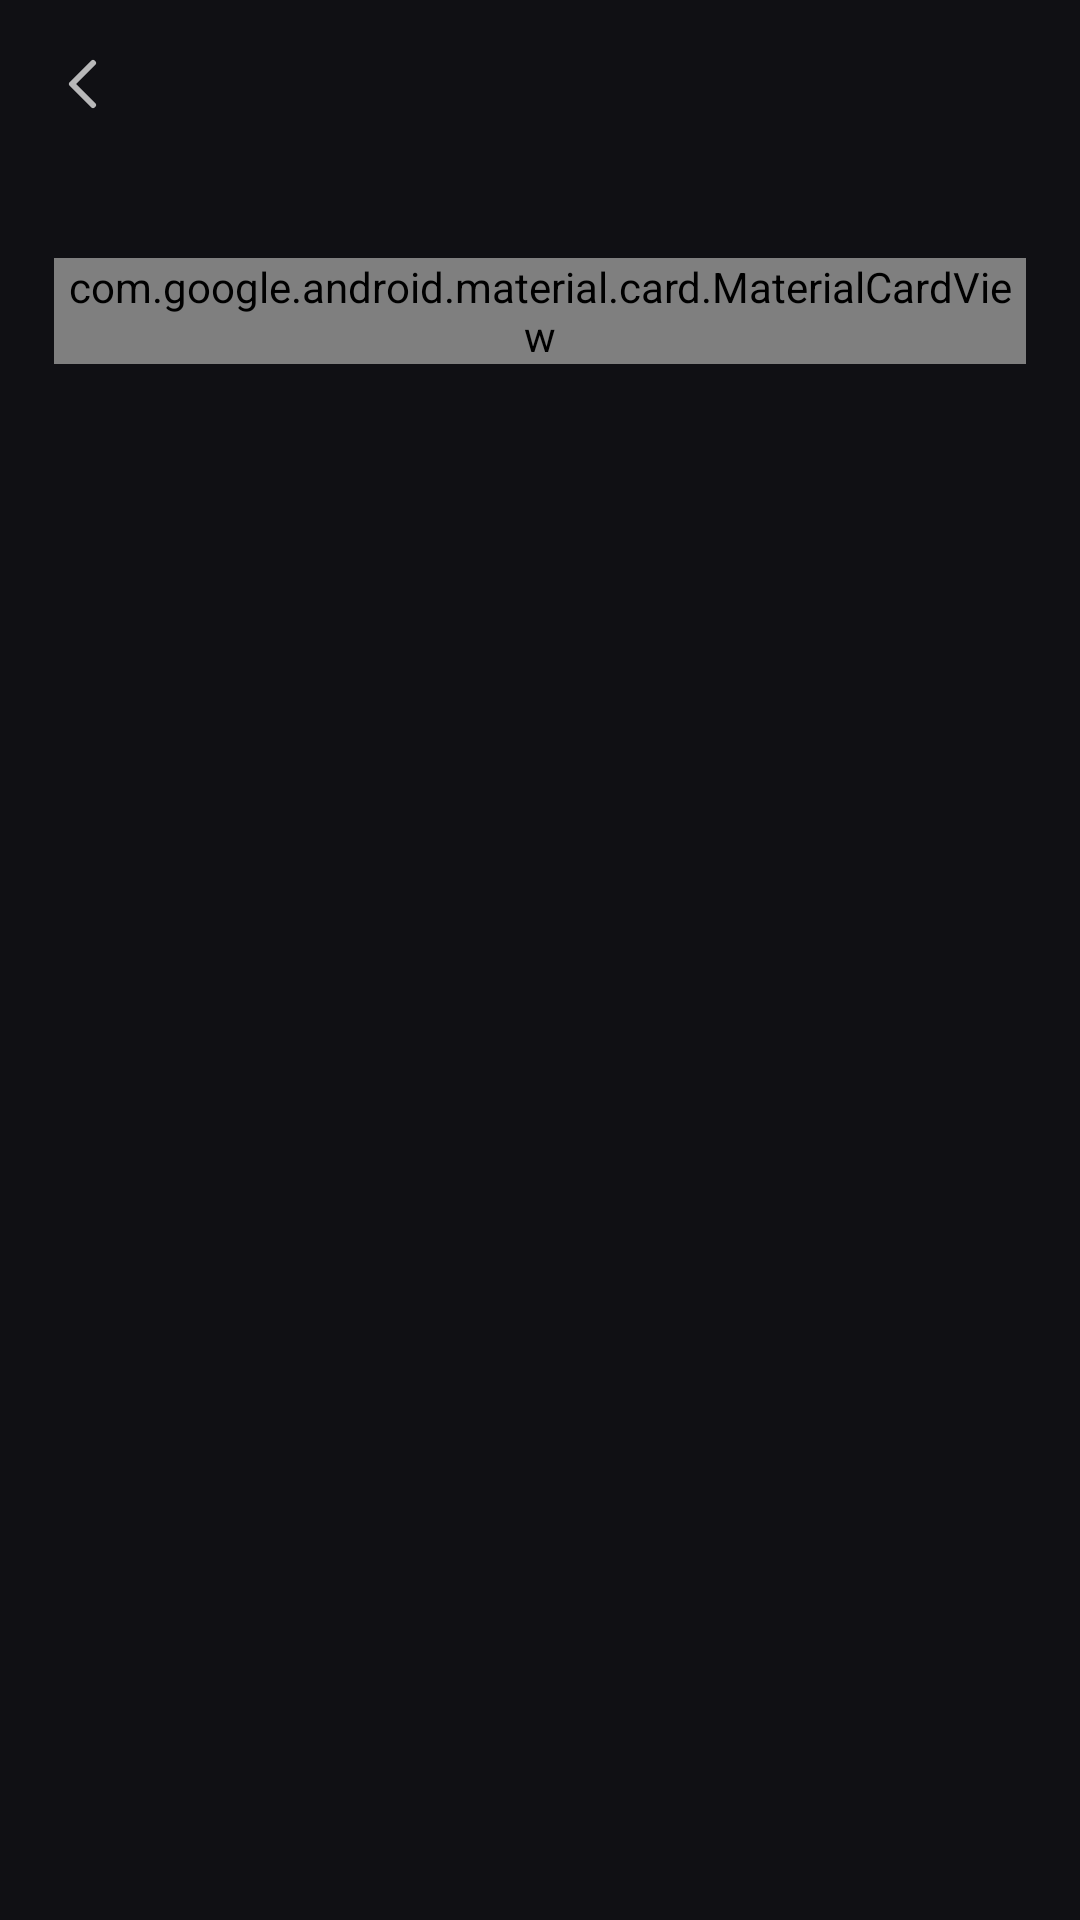

Produce the Android XML layout that renders to this screen, including the resource entries it uses.
<!-- AndroidManifest.xml: application theme Theme.StreamPlay -->
<!-- res/layout/fragment_settings.xml -->
<?xml version="1.0" encoding="utf-8"?>
<androidx.constraintlayout.widget.ConstraintLayout xmlns:android="http://schemas.android.com/apk/res/android"
    xmlns:app="http://schemas.android.com/apk/res-auto"
    xmlns:tools="http://schemas.android.com/tools"
    android:id="@+id/settingsRoot"
    android:layout_width="match_parent"
    android:layout_height="match_parent"
    android:background="@color/lp_background"
    tools:context=".settings.SettingsActivity">

    <com.google.android.material.appbar.MaterialToolbar
        android:id="@+id/toolbar"
        android:layout_width="0dp"
        android:layout_height="wrap_content"
        android:minHeight="56dp"
        app:layout_constraintEnd_toEndOf="parent"
        app:layout_constraintStart_toStartOf="parent"
        app:layout_constraintTop_toTopOf="parent"
        app:navigationIcon="@drawable/ic_lp_arrow_back" />

    <com.google.android.material.card.MaterialCardView
        android:id="@+id/settingsCard"
        android:layout_width="0dp"
        android:layout_height="wrap_content"
        android:layout_marginStart="18dp"
        android:layout_marginTop="30dp"
        android:layout_marginEnd="18dp"
        app:cardBackgroundColor="@color/lp_surface"
        app:cardCornerRadius="18dp"
        app:cardElevation="0dp"
        app:layout_constraintEnd_toEndOf="parent"
        app:layout_constraintStart_toStartOf="parent"
        app:layout_constraintTop_toBottomOf="@id/toolbar"
        app:strokeWidth="0dp">

        <androidx.recyclerview.widget.RecyclerView
            android:id="@+id/settingsList"
            android:layout_width="match_parent"
            android:layout_height="wrap_content"
            android:overScrollMode="never"
            tools:itemCount="3"
            tools:listitem="@layout/settings_row" />
    </com.google.android.material.card.MaterialCardView>

    <FrameLayout
        android:id="@+id/adContainer"
        android:layout_width="0dp"
        android:layout_height="60dp"
        android:visibility="gone"
        app:layout_constraintBottom_toBottomOf="parent"
        app:layout_constraintEnd_toEndOf="parent"
        app:layout_constraintStart_toStartOf="parent" />
</androidx.constraintlayout.widget.ConstraintLayout>
<!-- res/layout/settings_row.xml (included above) -->
<?xml version="1.0" encoding="utf-8"?>
<androidx.constraintlayout.widget.ConstraintLayout xmlns:android="http://schemas.android.com/apk/res/android"
    xmlns:app="http://schemas.android.com/apk/res-auto"
    xmlns:tools="http://schemas.android.com/tools"
    android:layout_width="match_parent"
    android:layout_height="wrap_content"
    android:background="@drawable/bg_pref_row_ripple"
    android:clickable="true"
    android:focusable="true"
    android:minHeight="72dp"
    android:paddingStart="11dp"
    android:paddingEnd="20dp">

    <ImageView
        android:id="@+id/icon"
        android:layout_width="38dp"
        android:layout_height="38dp"
        android:background="@drawable/bg_pref_icon_tile"
        android:contentDescription="@null"
        android:padding="7dp"
        app:layout_constraintBottom_toBottomOf="parent"
        app:layout_constraintStart_toStartOf="parent"
        app:layout_constraintTop_toTopOf="parent"
        app:tint="@color/lp_on_surface"
        tools:src="@drawable/ic_pref_language" />

    <TextView
        android:id="@+id/title"
        android:layout_width="0dp"
        android:layout_height="wrap_content"
        android:layout_marginStart="7dp"
        android:layout_marginEnd="8dp"
        android:ellipsize="end"
        android:maxLines="1"
        android:textAppearance="@style/TextAppearance.LocalPure.Label.Row"
        app:layout_constraintBottom_toBottomOf="parent"
        app:layout_constraintEnd_toStartOf="@id/value"
        app:layout_constraintStart_toEndOf="@id/icon"
        app:layout_constraintTop_toTopOf="parent"
        tools:text="Language" />

    <TextView
        android:id="@+id/value"
        android:layout_width="wrap_content"
        android:layout_height="wrap_content"
        android:layout_marginEnd="14dp"
        android:ellipsize="end"
        android:maxWidth="126dp"
        android:maxLines="1"
        android:textAppearance="@style/TextAppearance.LocalPure.Body.Small"
        app:layout_constraintBottom_toBottomOf="parent"
        app:layout_constraintEnd_toStartOf="@id/chevron"
        app:layout_constraintTop_toTopOf="parent"
        tools:text="English" />

    <ImageView
        android:id="@+id/chevron"
        android:layout_width="16dp"
        android:layout_height="16dp"
        android:contentDescription="@null"
        android:src="@drawable/ic_pref_chevron"
        app:layout_constraintBottom_toBottomOf="parent"
        app:layout_constraintEnd_toEndOf="parent"
        app:layout_constraintTop_toTopOf="parent"
        app:tint="@color/lp_on_surface" />
</androidx.constraintlayout.widget.ConstraintLayout>
<!-- resources referenced by this layout -->
<resources>
  <!-- drawable bg_pref_icon_tile (drawable) -->
  <?xml version="1.0" encoding="utf-8"?>
  <shape xmlns:android="http://schemas.android.com/apk/res/android" android:shape="rectangle">
      <solid android:color="@color/lp_accent_tint_surface" />
      <corners android:radius="10dp" />
  </shape>
  <!-- drawable ic_lp_arrow_back (drawable) -->
  <?xml version="1.0" encoding="utf-8"?>
  <vector xmlns:android="http://schemas.android.com/apk/res/android"
      android:width="24dp"
      android:height="24dp"
      android:autoMirrored="true"
      android:tint="?attr/colorControlNormal"
      android:viewportWidth="24"
      android:viewportHeight="24">
      <path
          android:fillColor="#00000000"
          android:pathData="M15,5L8,12L15,19"
          android:strokeWidth="2"
          android:strokeColor="@android:color/white"
          android:strokeLineCap="round"
          android:strokeLineJoin="round" />
  </vector>
  <style name="TextAppearance.LocalPure.Body.Small">
          <item name="android:fontFamily">@font/inter_medium</item>
          <item name="fontFamily">@font/inter_medium</item>
          <item name="android:textSize">13sp</item>
          <item name="android:textColor">@color/lp_on_surface_variant</item>
      </style>
  <style name="TextAppearance.LocalPure.Label.Row">
          <item name="android:fontFamily">@font/inter_medium</item>
          <item name="fontFamily">@font/inter_medium</item>
          <item name="android:textSize">15sp</item>
      </style>
  <style name="Theme.StreamPlay" parent="Theme.AppCompat.NoActionBar">
          <item name="android:windowBackground">@color/canvas</item>
          <item name="android:colorBackground">@color/canvas</item>
          <item name="colorPrimary">@color/lilac</item>
          <item name="colorAccent">@color/lilac</item>
          <item name="android:statusBarColor">@android:color/transparent</item>
          <item name="android:navigationBarColor">@android:color/transparent</item>
          <item name="android:windowLightStatusBar">false</item>
          <item name="android:windowLightNavigationBar" tools:targetApi="27">false</item>
          <item name="android:enforceNavigationBarContrast" tools:targetApi="29">false</item>
          <item name="android:enforceStatusBarContrast" tools:targetApi="29">false</item>
          <item name="android:windowLayoutInDisplayCutoutMode" tools:targetApi="28">shortEdges</item>
      </style>
  <color name="canvas">#FF101014</color>
  <color name="lilac">#FFC9BDE8</color>
</resources>
